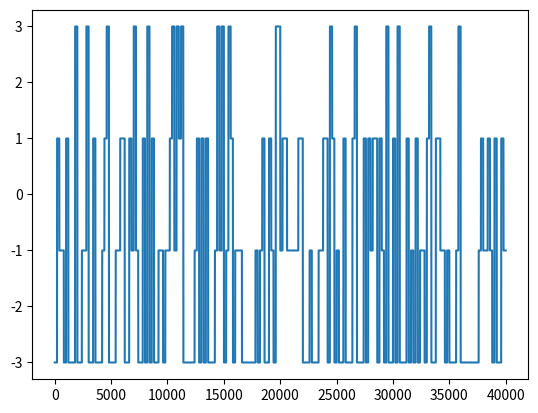

Reproduce this figure in Python. (Note: this script raises an exception after producing the figure.)
# -*- coding: utf-8 -*-
"""
Created on Sat Jun 13 13:29:30 2020

[redacted]
"""

from scipy import signal, special
import numpy as np
import matplotlib.pyplot as plt

import pandas as pd

T = 1               #基带信号宽度，也就是频率
nb = 800          #定义传输的比特数
delta_T = T/200     #采样间隔
fs = 1/delta_T      #采样频率
fc = 2/T           #载波频率
SNR = 20             #信噪比

t = np.arange(0, nb*T, delta_T)
N = len(t)

# 产生基带信号
data = [1 if x > 0.5 else 0 for x in np.random.randn(1, nb*20)[0]]  #调用随机函数产生任意在0到1的1*nb的矩阵，大于0.5显示为1，小于0.5显示为0
#print("data:",data)
data0 = []                             #创建一个1*nb/delta_T的零矩阵
for q in range(nb):
    data0 += [data[q]]*int(1/delta_T)  #将基带信号变换成对应波形信号
#plt.plot(data0)


idata = data[0:(nb-1):2]       #串并转换，将奇偶位分开，间隔为2，i是奇位 q是偶位
qdata = data[1:nb:2]       
print(len(idata),len(qdata))


idata_array=np.array(idata)                           #每两个比特放在一起
idata2=idata_array.reshape(int(len(idata)/2),2)  
qdata_array=np.array(qdata)
qdata2=qdata_array.reshape(int(len(qdata)/2),2)

idata3=[]
qdata3=[]
print(idata2.shape[0])      #将两个比特转化为十进制0，1，2，3
for i in range(idata2.shape[0]):
    idata3.append(int(''.join(str(j) for j in idata2[i]),2))
    qdata3.append(int(''.join(str(j) for j in qdata2[i]),2))
print(idata2)
print(idata3,len(idata3))

    #将基带信号转换成极性码,映射
idata4=np.array(idata3)*2-3
qdata4=np.array(qdata3)*2-3
print(idata4)


ich = []                          #创建一个1*nb/delta_T/2的零矩阵，以便后面存放奇偶位数据
qch = []   
for i in range(int(nb/4)):
    ich += [idata4[i]]*int(1/delta_T)    #奇位码元转换为对应的波形信号
    qch += [qdata4[i]]*int(1/delta_T)    #偶位码元转换为对应的波形信号
plt.figure()
plt.plot(ich)

a=[]
b=[]
for j in range(int(N/4)):
    a.append(np.math.sqrt(2/T)*np.math.cos(2*np.math.pi*fc*t[j]))    #余弦函数载波
    b.append(np.math.sqrt(2/T)*np.math.sin(2*np.math.pi*fc*t[j]))    #正弦函数载波
    
idata_final= np.array(ich)*np.array(a)          #奇数位数据与余弦函数相乘，得到一路的调制信号
qdata_final= np.array(qch)*np.array(b)          #偶数位数据与余弦函数相乘，得到另一路的调制信号

s=idata_final+qdata_final

plt.figure()
plt.subplot(2,1,1)
plt.plot(s)
plt.title('调制信号')
plt.axis([0,2400,-7,7])


def awgn(x, snr, seed=7):
    '''
    加入高斯白噪声 Additive White Gaussian Noise
    :param x: 原始信号
    :param snr: 信噪比
    :return: 加入噪声后的信号
    '''
    np.random.seed(seed)  # 设置随机种子
    snr = 10 ** (snr / 10.0)
    xpower = np.sum(x ** 2) / len(x)
    npower = xpower / snr
    noise = np.random.randn(len(x)) * np.sqrt(npower)
    return x + noise

s_noise=awgn(s,SNR)

plt.subplot(2,1,2)
plt.plot(s_noise)
plt.title("AWGN信号")
plt.axis([0,2400,-7,7])
plt.show()



data_frame=pd.DataFrame(data=s_noise,columns=["tiaozhi"])
print(data_frame)
data_frame.to_csv("data/16qam.csv",index=False)
